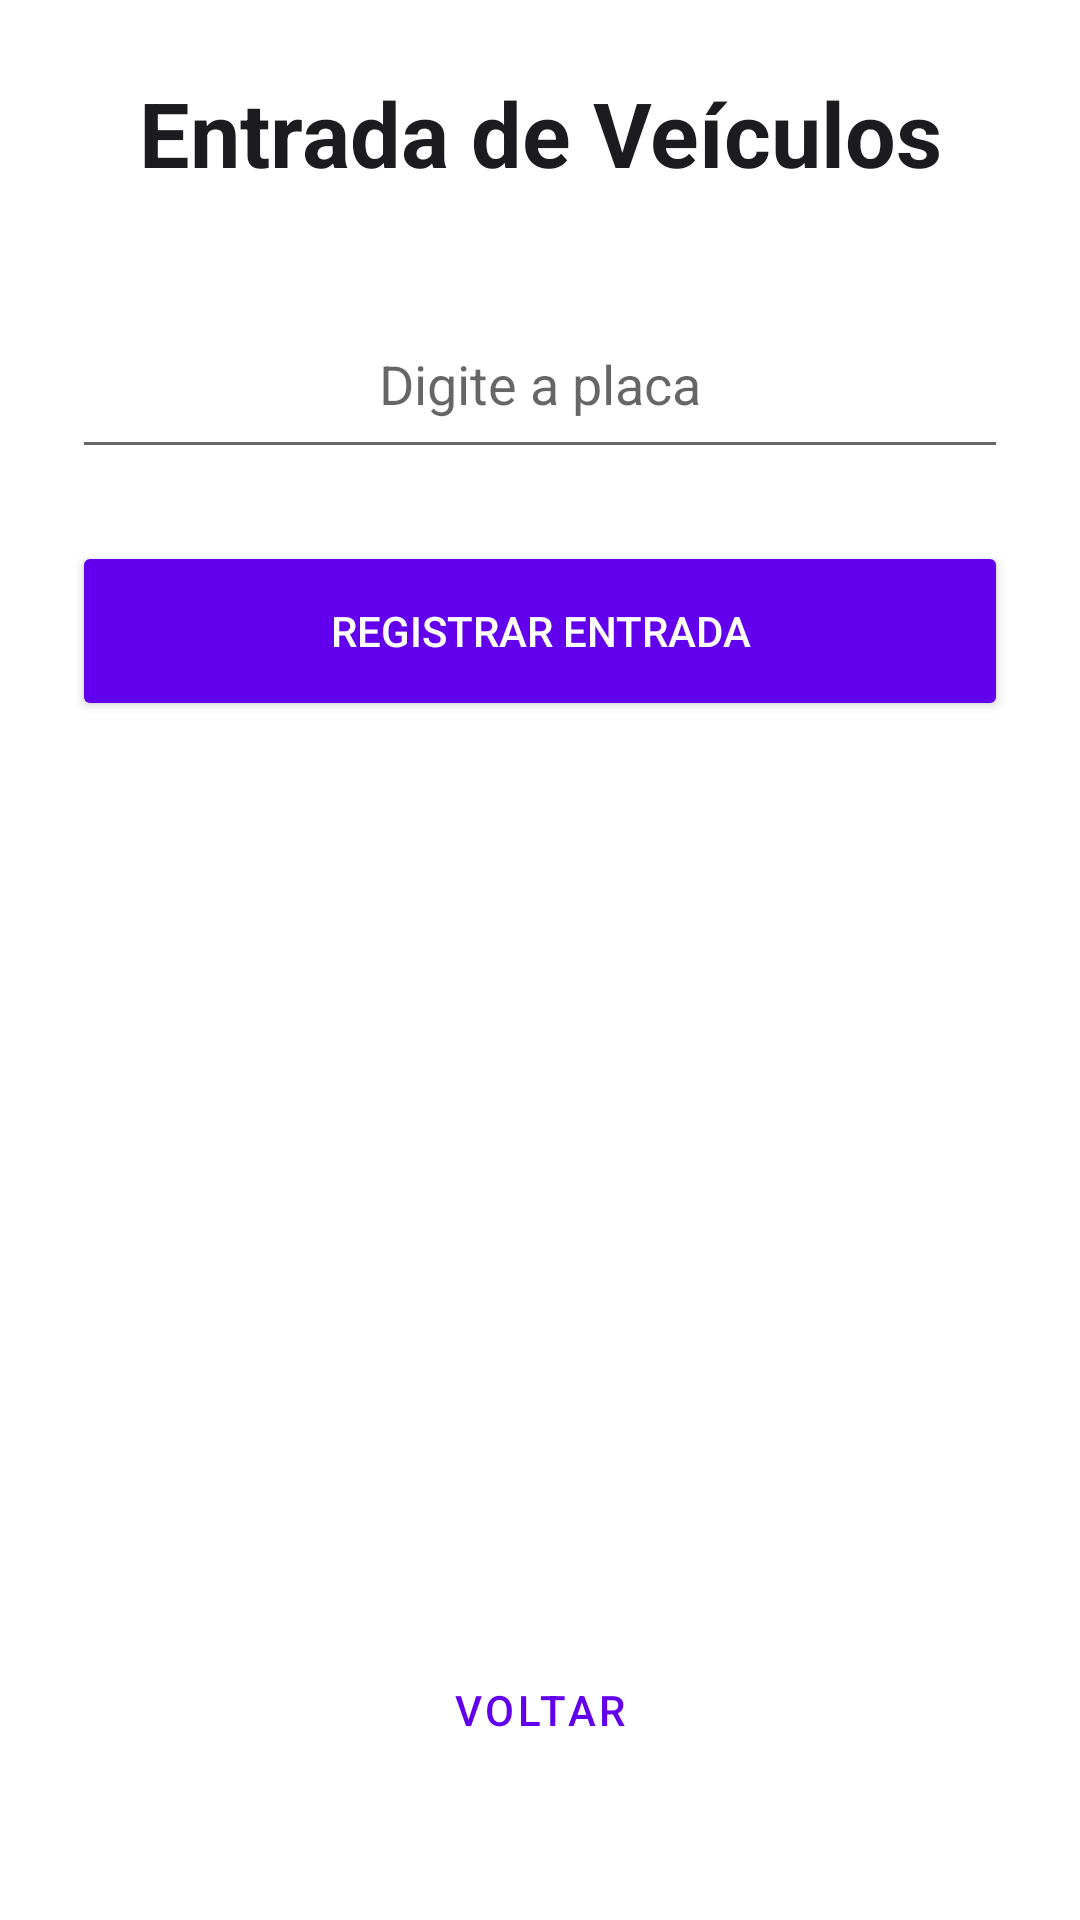

The Android layout XML behind this screen, and the referenced resources:
<!-- AndroidManifest.xml: application theme Theme.EstacionamentoODSP -->
<!-- res/layout/activity_entrada.xml -->
<?xml version="1.0" encoding="utf-8"?>
<ScrollView xmlns:android="http://schemas.android.com/apk/res/android"
    xmlns:app="http://schemas.android.com/apk/res-auto"
    xmlns:tools="http://schemas.android.com/tools"
    android:layout_width="match_parent"
    android:layout_height="match_parent"
    android:fillViewport="true"
    tools:context=".EntradaActivity">

    <androidx.constraintlayout.widget.ConstraintLayout
        android:layout_width="match_parent"
        android:layout_height="wrap_content"
        android:padding="24dp">

        <TextView
            android:id="@+id/textViewEntradaTitle"
            android:layout_width="0dp"
            android:layout_height="wrap_content"
            android:gravity="center"
            android:text="Entrada de Veículos"
            android:textColor="@color/ondadura_black"
            android:textSize="30sp"
            android:textStyle="bold"
            app:layout_constraintEnd_toEndOf="parent"
            app:layout_constraintStart_toStartOf="parent"
            app:layout_constraintTop_toTopOf="parent" />

        <EditText
            android:id="@+id/editTextPlacaEntrada"
            android:layout_width="0dp"
            android:layout_height="60dp"
            android:layout_marginTop="32dp"
            android:hint="Digite a placa"
            android:inputType="textCapCharacters"
            android:textAlignment="center"
            app:layout_constraintEnd_toEndOf="parent"
            app:layout_constraintStart_toStartOf="parent"
            app:layout_constraintTop_toBottomOf="@id/textViewEntradaTitle"
            app:layout_constraintWidth_max="400dp" />

        <LinearLayout
            android:id="@+id/layoutCadastroRapido"
            android:layout_width="0dp"
            android:layout_height="wrap_content"
            android:layout_marginTop="16dp"
            android:orientation="vertical"
            android:visibility="gone"
            app:layout_constraintEnd_toEndOf="parent"
            app:layout_constraintStart_toStartOf="parent"
            app:layout_constraintTop_toBottomOf="@id/editTextPlacaEntrada"
            app:layout_constraintWidth_max="400dp"
            tools:visibility="visible">

            <TextView
                android:layout_width="match_parent"
                android:layout_height="wrap_content"
                android:layout_marginBottom="8dp"
                android:text="Veículo não cadastrado. Preencha os dados abaixo:"
                android:textColor="@android:color/holo_red_dark"
                android:textSize="14sp"
                android:textStyle="italic" />

            <EditText
                android:id="@+id/editTextNomeNovo"
                android:layout_width="match_parent"
                android:layout_height="50dp"
                android:layout_marginBottom="8dp"
                android:hint="Nome do Dono"
                android:inputType="textPersonName|textCapWords" />

            <EditText
                android:id="@+id/editTextTelefoneNovo"
                android:layout_width="match_parent"
                android:layout_height="50dp"
                android:layout_marginBottom="8dp"
                android:hint="Telefone (WhatsApp)"
                android:inputType="phone" />

            <EditText
                android:id="@+id/editTextModeloNovo"
                android:layout_width="match_parent"
                android:layout_height="50dp"
                android:layout_marginBottom="8dp"
                android:hint="Modelo do Veículo"
                android:inputType="textCapWords" />

        </LinearLayout>

        <Button
            android:id="@+id/buttonDarEntrada"
            android:layout_width="0dp"
            android:layout_height="60dp"
            android:layout_marginTop="24dp"
            android:backgroundTint="@color/ondadura_purple"
            android:text="Registrar Entrada"
            android:textColor="@color/ondadura_white"
            app:layout_constraintEnd_toEndOf="parent"
            app:layout_constraintStart_toStartOf="parent"
            app:layout_constraintTop_toBottomOf="@id/layoutCadastroRapido"
            app:layout_constraintWidth_max="400dp" />

        <Button
            android:id="@+id/buttonVoltar"
            style="@style/Widget.MaterialComponents.Button.OutlinedButton"
            android:layout_width="0dp"
            android:layout_height="60dp"
            android:layout_marginTop="32dp"
            android:layout_marginBottom="16dp"
            android:text="Voltar"
            android:textColor="@color/ondadura_purple"
            app:layout_constraintBottom_toBottomOf="parent"
            app:layout_constraintEnd_toEndOf="parent"
            app:layout_constraintStart_toStartOf="parent"
            app:layout_constraintTop_toBottomOf="@id/buttonDarEntrada"
            app:layout_constraintVertical_bias="1.0"
            app:layout_constraintWidth_max="400dp"
            app:strokeColor="@color/ondadura_purple" />

        
        <Button
            android:id="@+id/buttonIrCadastro"
            android:layout_width="0dp"
            android:layout_height="0dp"
            android:visibility="gone"
            app:layout_constraintStart_toStartOf="parent"
            app:layout_constraintTop_toTopOf="parent"
            tools:ignore="MissingConstraints" />

    </androidx.constraintlayout.widget.ConstraintLayout>
</ScrollView>
<!-- resources referenced by this layout -->
<resources>
  <color name="ondadura_black">#1C1B1F</color>
  <color name="ondadura_purple">#6200EE</color>
  <color name="ondadura_white">#FFFFFF</color>
  <style name="Theme.EstacionamentoODSP" parent="Theme.MaterialComponents.DayNight.DarkActionBar">
      <item name="colorPrimary">@color/ondadura_black</item>
      <item name="colorOnPrimary">@color/ondadura_white</item>
      <item name="android:windowBackground">@color/ondadura_yellow</item>
  </style>
</resources>
